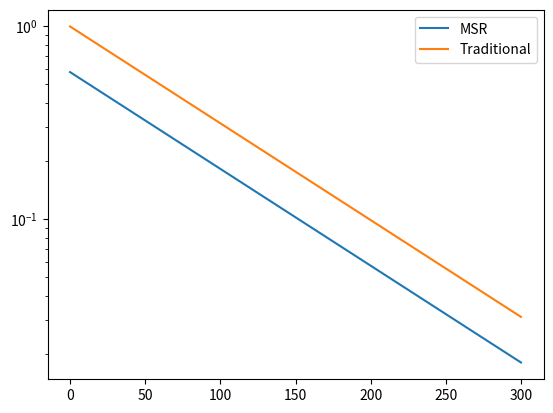

The matplotlib source for this figure:
import numpy as np
import matplotlib.pyplot as plt


def msr_group(T, t, tin, tex, f_rate, yields, halflives):
    J = int(np.ceil(T/(tin+tex)))
    print(J)
    full_sum = 0
    for k in range(len(yields)):
        lam = np.log(2) / halflives[k]
        nu = yields[k]
        j_sum = 0
        for j in range(1, J):
            j_sum += np.exp(-lam * (T - j*tin - (j-1) * tex))
        full_sum += nu * np.exp(-lam*t) * (1 - np.exp(-lam*T) + (1-np.exp(lam*tex)) * j_sum)
    full_sum = full_sum * f_rate
    return full_sum

def nonmsr_group(T, t, f_rate, yields, halflives):
    full_sum = 0
    for k in range(len(yields)):
        lam = np.log(2) / halflives[k]
        nu = yields[k]
        full_sum += nu * np.exp(-lam * t) * (1 - np.exp(-lam*T))
    full_sum = full_sum * f_rate
    return full_sum


T = 600
t = np.arange(0, 300, 0.01)
tin = 10
tex = 10
f_rate = 1
yields = [1]
halflives = [60]

msr_res = msr_group(T, t, tin, tex, f_rate, yields, halflives)
stat_res = nonmsr_group(T, t, f_rate, yields, halflives)

print(msr_res)
print(stat_res)

plt.plot(t, msr_res, label='MSR')
plt.plot(t, stat_res, label='Traditional')
plt.legend()
plt.yscale('log')
plt.show()
